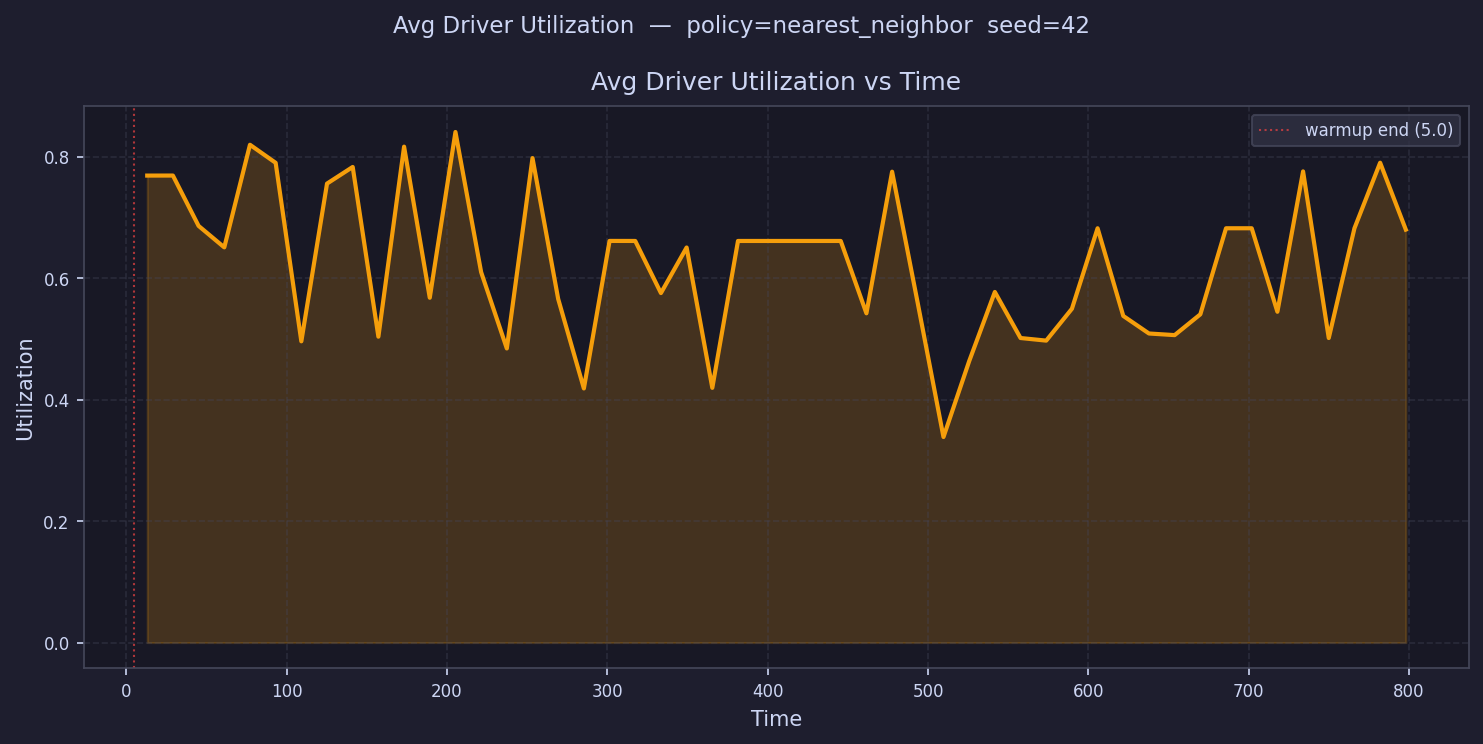

Values plotted in this chart, from the file beside it:
time, avg_driver_utilization
13.01, 0.7691
29.03, 0.7692
45.05, 0.6862
61.07, 0.6509
77.09, 0.8199
93.11, 0.7901
109.1, 0.4961
125.2, 0.7559
141.2, 0.7833
157.2, 0.5038
173.2, 0.8167
189.2, 0.5679
205.3, 0.8409
221.3, 0.6101
237.3, 0.4844
253.3, 0.7979
269.3, 0.5658
285.4, 0.4185
301.4, 0.6615
317.4, 0.6614
333.4, 0.5756
349.4, 0.6507
365.5, 0.4195
381.5, 0.6614
397.5, 0.6614
413.5, 0.6614
429.5, 0.6614
445.6, 0.6614
461.6, 0.5423
477.6, 0.7755
493.6, 0.5586
509.6, 0.3385
525.7, 0.4634
541.7, 0.5774
557.7, 0.5016
573.7, 0.4973
589.7, 0.5497
605.8, 0.6823
621.8, 0.538
637.8, 0.509
653.8, 0.5064
669.9, 0.5406
685.9, 0.6823
701.9, 0.6823
717.9, 0.5448
733.9, 0.776
750, 0.5016
766, 0.6823
782, 0.7903
798, 0.6801
